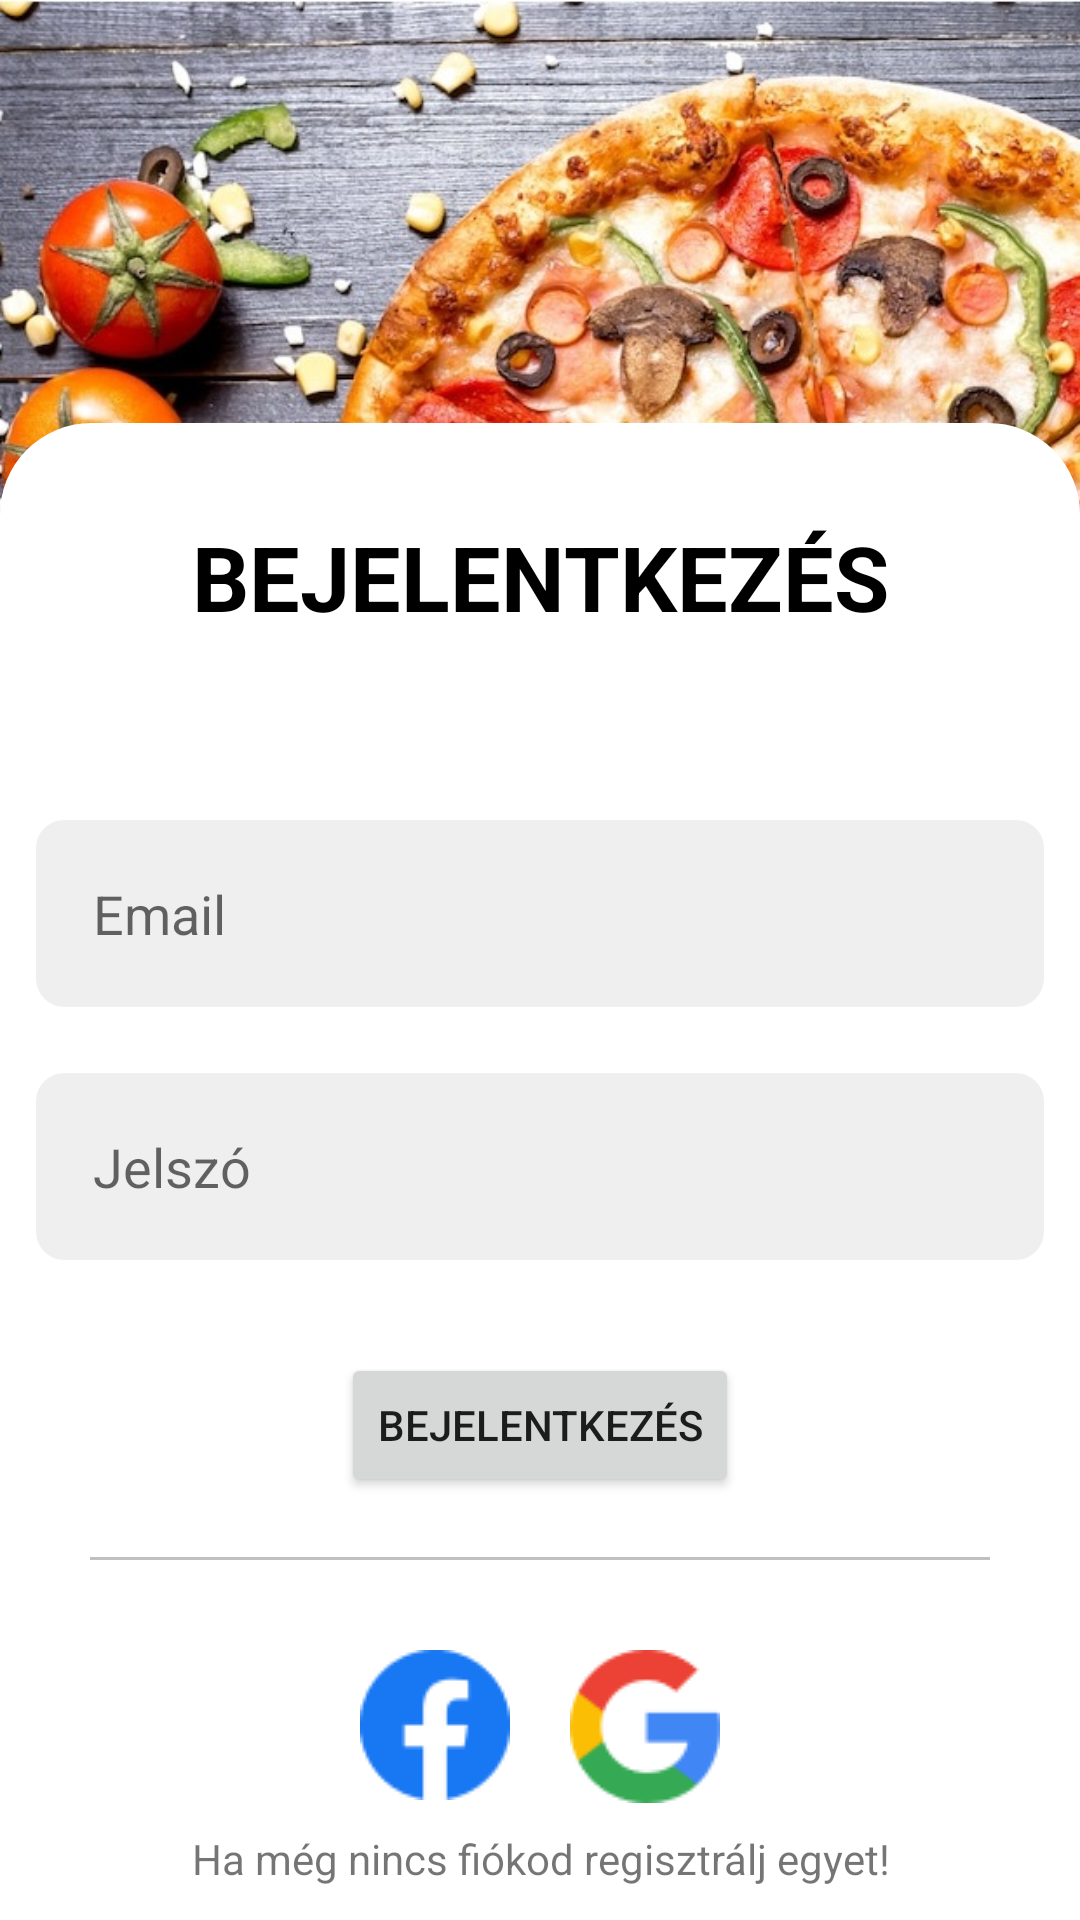

Android layout source for this screen:
<!-- AndroidManifest.xml: application theme Theme.PizzaApp -->
<!-- res/layout/activity_login.xml -->
<?xml version="1.0" encoding="utf-8"?>
<ScrollView xmlns:android="http://schemas.android.com/apk/res/android"
    android:layout_width="match_parent"
    android:layout_height="match_parent"
    android:fillViewport="true">
    <androidx.constraintlayout.widget.ConstraintLayout
        xmlns:android="http://schemas.android.com/apk/res/android"
        xmlns:app="http://schemas.android.com/apk/res-auto"
        xmlns:tools="http://schemas.android.com/tools"
        android:layout_width="match_parent"
        android:layout_height="match_parent"
        tools:context=".LoginActivity">

        <ImageView
            android:layout_width="match_parent"
            android:layout_height="wrap_content"
            android:scaleType="fitXY"
            android:adjustViewBounds="true"
            android:src="@drawable/login_background"
            tools:ignore="MissingConstraints" />
        <RelativeLayout
            android:layout_width="match_parent"
            android:layout_height="wrap_content"
            android:background="@drawable/bg_rounded_whitebox"
            app:layout_constraintBottom_toBottomOf="parent"
            tools:ignore="MissingConstraints">

            <TextView
                android:id="@+id/signupTv"
                android:layout_width="match_parent"
                android:layout_height="wrap_content"
                android:layout_marginStart="50dp"
                android:layout_marginTop="30dp"
                android:layout_marginEnd="50dp"
                android:layout_marginBottom="50dp"
                android:gravity="center"
                android:text="@string/login"
                android:textColor="@color/black"
                android:textSize="30dp"
                android:textStyle="bold" />

            <EditText
                android:id="@+id/emailEt"
                android:layout_width="match_parent"
                android:layout_height="wrap_content"
                android:layout_below="@+id/signupTv"
                android:layout_marginStart="10dp"
                android:layout_marginTop="10dp"
                android:layout_marginEnd="10dp"
                android:layout_marginBottom="10dp"
                android:background="@drawable/bg_rounded_edittext"
                android:drawableLeft="@drawable/ic_baseline_person_outline_24"
                android:drawablePadding="10dp"
                android:inputType="textEmailAddress"
                android:hint="@string/email"
                android:padding="20dp" />

            <EditText
                android:id="@+id/passwordEt"
                android:layout_width="match_parent"
                android:layout_height="wrap_content"
                android:layout_below="@+id/emailEt"
                android:layout_marginStart="10dp"
                android:layout_marginTop="10dp"
                android:layout_marginEnd="10dp"
                android:layout_marginBottom="10dp"
                android:background="@drawable/bg_rounded_edittext"
                android:drawableLeft="@drawable/ic_baseline_lock_24"
                android:drawablePadding="10dp"
                android:hint="@string/password"
                android:inputType="textPassword"
                android:padding="20dp" />

            <Button
                android:id="@+id/loginbtn"
                android:layout_width="wrap_content"
                android:layout_height="wrap_content"
                android:layout_below="@id/passwordEt"
                android:layout_centerHorizontal="true"
                android:layout_marginStart="20dp"
                android:layout_marginTop="20dp"
                android:layout_marginEnd="20dp"
                android:layout_marginBottom="20dp"
                android:onClick="onLogin"
                android:text="@string/login" />

            <View
                android:id="@+id/hrBelowBtn"
                android:layout_width="300dp"
                android:layout_height="1dp"
                android:layout_below="@id/loginbtn"
                android:layout_centerHorizontal="true"
                android:layout_marginBottom="20dp"
                android:background="#c0c0c0" />


            <TableLayout
                android:layout_width="wrap_content"
                android:layout_height="wrap_content"
                android:layout_below="@id/hrBelowBtn"
                android:id="@+id/loginTable"
                android:layout_centerHorizontal="true">

                <TableRow>

                    <ImageButton
                        android:id="@+id/fbloginbtn"
                        android:layout_width="wrap_content"
                        android:layout_height="wrap_content"
                        android:backgroundTint="@color/white"
                        android:paddingEnd="10dp"
                        android:onClick="onLoginWFacebook"
                        android:src="@drawable/fb_icon_50x50" />

                    <ImageButton
                        android:id="@+id/googleoginbtn"
                        android:layout_width="wrap_content"
                        android:layout_height="wrap_content"
                        android:backgroundTint="@color/white"
                        android:paddingStart="10dp"
                        android:onClick="onLoginWGoogle"
                        android:src="@drawable/google_icon_50x50" />
                </TableRow>
            </TableLayout>

            <TextView
                android:layout_width="match_parent"
                android:layout_height="wrap_content"
                android:layout_below="@id/hrBelowBtn"
                android:layout_marginTop="70dp"
                android:gravity="center"
                android:layout_marginBottom="10dp"
                android:onClick="onGoSignup"
                android:text="@string/if_hasnt_account_signup"

                />


        </RelativeLayout>

    </androidx.constraintlayout.widget.ConstraintLayout>

</ScrollView>
<!-- resources referenced by this layout -->
<resources>
  <color name="black">#FF000000</color>
  <color name="white">#FFFFFFFF</color>
  <!-- drawable bg_rounded_edittext (drawable) -->
  <?xml version="1.0" encoding="utf-8"?>
  <shape xmlns:android="http://schemas.android.com/apk/res/android" >
      <stroke
          android:width="1dp"
          android:color="@color/white" />
  
      <solid android:color="#1010" />
  
      <padding
          android:left="1dp"
          android:right="1dp"
          android:bottom="1dp"
          android:top="1dp" />
  
      <corners android:radius="10dp" />
  </shape>
  <!-- drawable bg_rounded_whitebox (drawable) -->
  <?xml version="1.0" encoding="utf-8"?>
  <shape xmlns:android="http://schemas.android.com/apk/res/android" >
      <stroke
          android:width="1dp"
          android:color="@color/white" />
  
      <solid android:color="#ffffff" />
  
      <padding
          android:left="1dp"
          android:right="1dp"
          android:bottom="1dp"
          android:top="1dp" />
  
      <corners android:radius="30dp" />
  </shape>
  <!-- drawable fb_icon_50x50: png bitmap (drawable, 1367 bytes) -->
  <!-- drawable google_icon_50x50: png bitmap (drawable, 2381 bytes) -->
  <!-- drawable login_background: jpg bitmap (drawable, 261822 bytes) -->
  <string name="email">Email</string>
  <string name="if_hasnt_account_signup">Ha még nincs fiókod regisztrálj egyet!</string>
  <string name="login">BEJELENTKEZÉS</string>
  <string name="password">Jelszó</string>
  <style name="Theme.PizzaApp" parent="Theme.MaterialComponents.DayNight.NoActionBar">
          
          <item name="colorPrimary">@color/purple_500</item>
          <item name="colorPrimaryVariant">@color/purple_700</item>
          <item name="colorOnPrimary">@color/white</item>
          
          <item name="colorSecondary">@color/teal_200</item>
          <item name="colorSecondaryVariant">@color/teal_700</item>
          <item name="colorOnSecondary">@color/black</item>
          
          <item name="android:statusBarColor" tools:targetApi="l">?attr/colorPrimaryVariant</item>
          
      </style>
  <color name="purple_500">#FF6200EE</color>
  <color name="purple_700">#FF3700B3</color>
  <color name="teal_200">#FF03DAC5</color>
  <color name="teal_700">#FF018786</color>
</resources>
